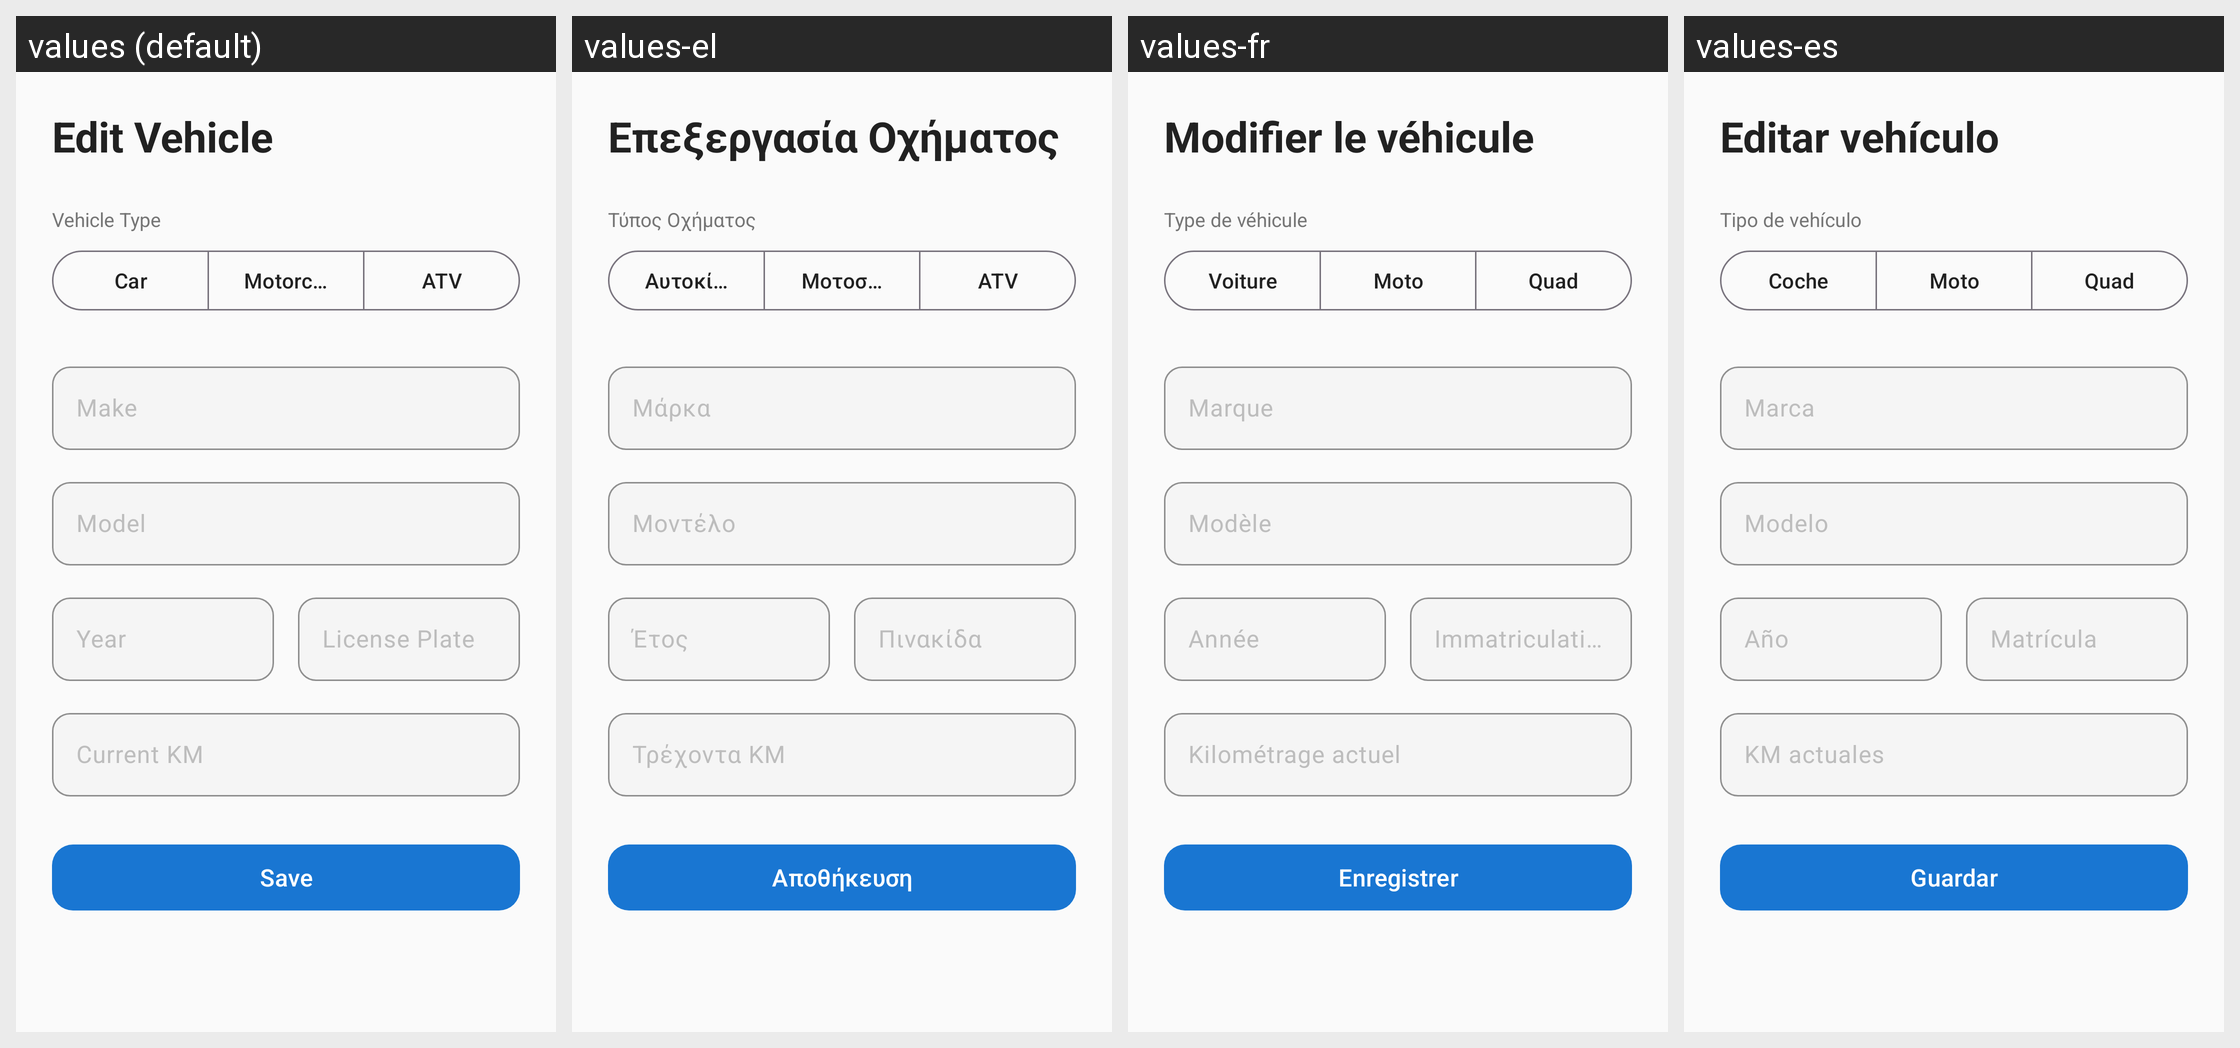

Translations of the strings shown on this Android screen, per locale in the grid:
Android screen res/layout/fragment_edit_vehicle.xml rendered under 4 locales, left to right: values (default), values-el, values-fr, values-es. Device: Nexus 5 (rendered at 1080×1920; each locale shown at half size, 540×960, under a caption strip naming it); theme Theme.Geardex.
Other locales in the repository, not shown: values-de, values-it.
Strings drawn on this screen, with the default value and each locale's value (text and hints the layout hard-codes, and strings that could not be matched under every locale, appear in the picture but are not listed):

vehicle_edit
  values: Edit Vehicle
  values-el: Επεξεργασία Οχήματος
  values-fr: Modifier le véhicule
  values-es: Editar vehículo

vehicle_type
  values: Vehicle Type
  values-el: Τύπος Οχήματος
  values-fr: Type de véhicule
  values-es: Tipo de vehículo

vehicle_type_car
  values: Car
  values-el: Αυτοκίνητο
  values-fr: Voiture
  values-es: Coche

vehicle_type_motorcycle
  values: Motorcycle
  values-el: Μοτοσικλέτα
  values-fr: Moto
  values-es: Moto

vehicle_type_atv
  values: ATV
  values-el: ATV
  values-fr: Quad
  values-es: Quad

vehicle_make
  values: Make
  values-el: Μάρκα
  values-fr: Marque
  values-es: Marca

vehicle_model
  values: Model
  values-el: Μοντέλο
  values-fr: Modèle
  values-es: Modelo

vehicle_year
  values: Year
  values-el: Έτος
  values-fr: Année
  values-es: Año

vehicle_plate
  values: License Plate
  values-el: Πινακίδα
  values-fr: Immatriculation
  values-es: Matrícula

vehicle_km
  values: Current KM
  values-el: Τρέχοντα KM
  values-fr: Kilométrage actuel
  values-es: KM actuales

save
  values: Save
  values-el: Αποθήκευση
  values-fr: Enregistrer
  values-es: Guardar
